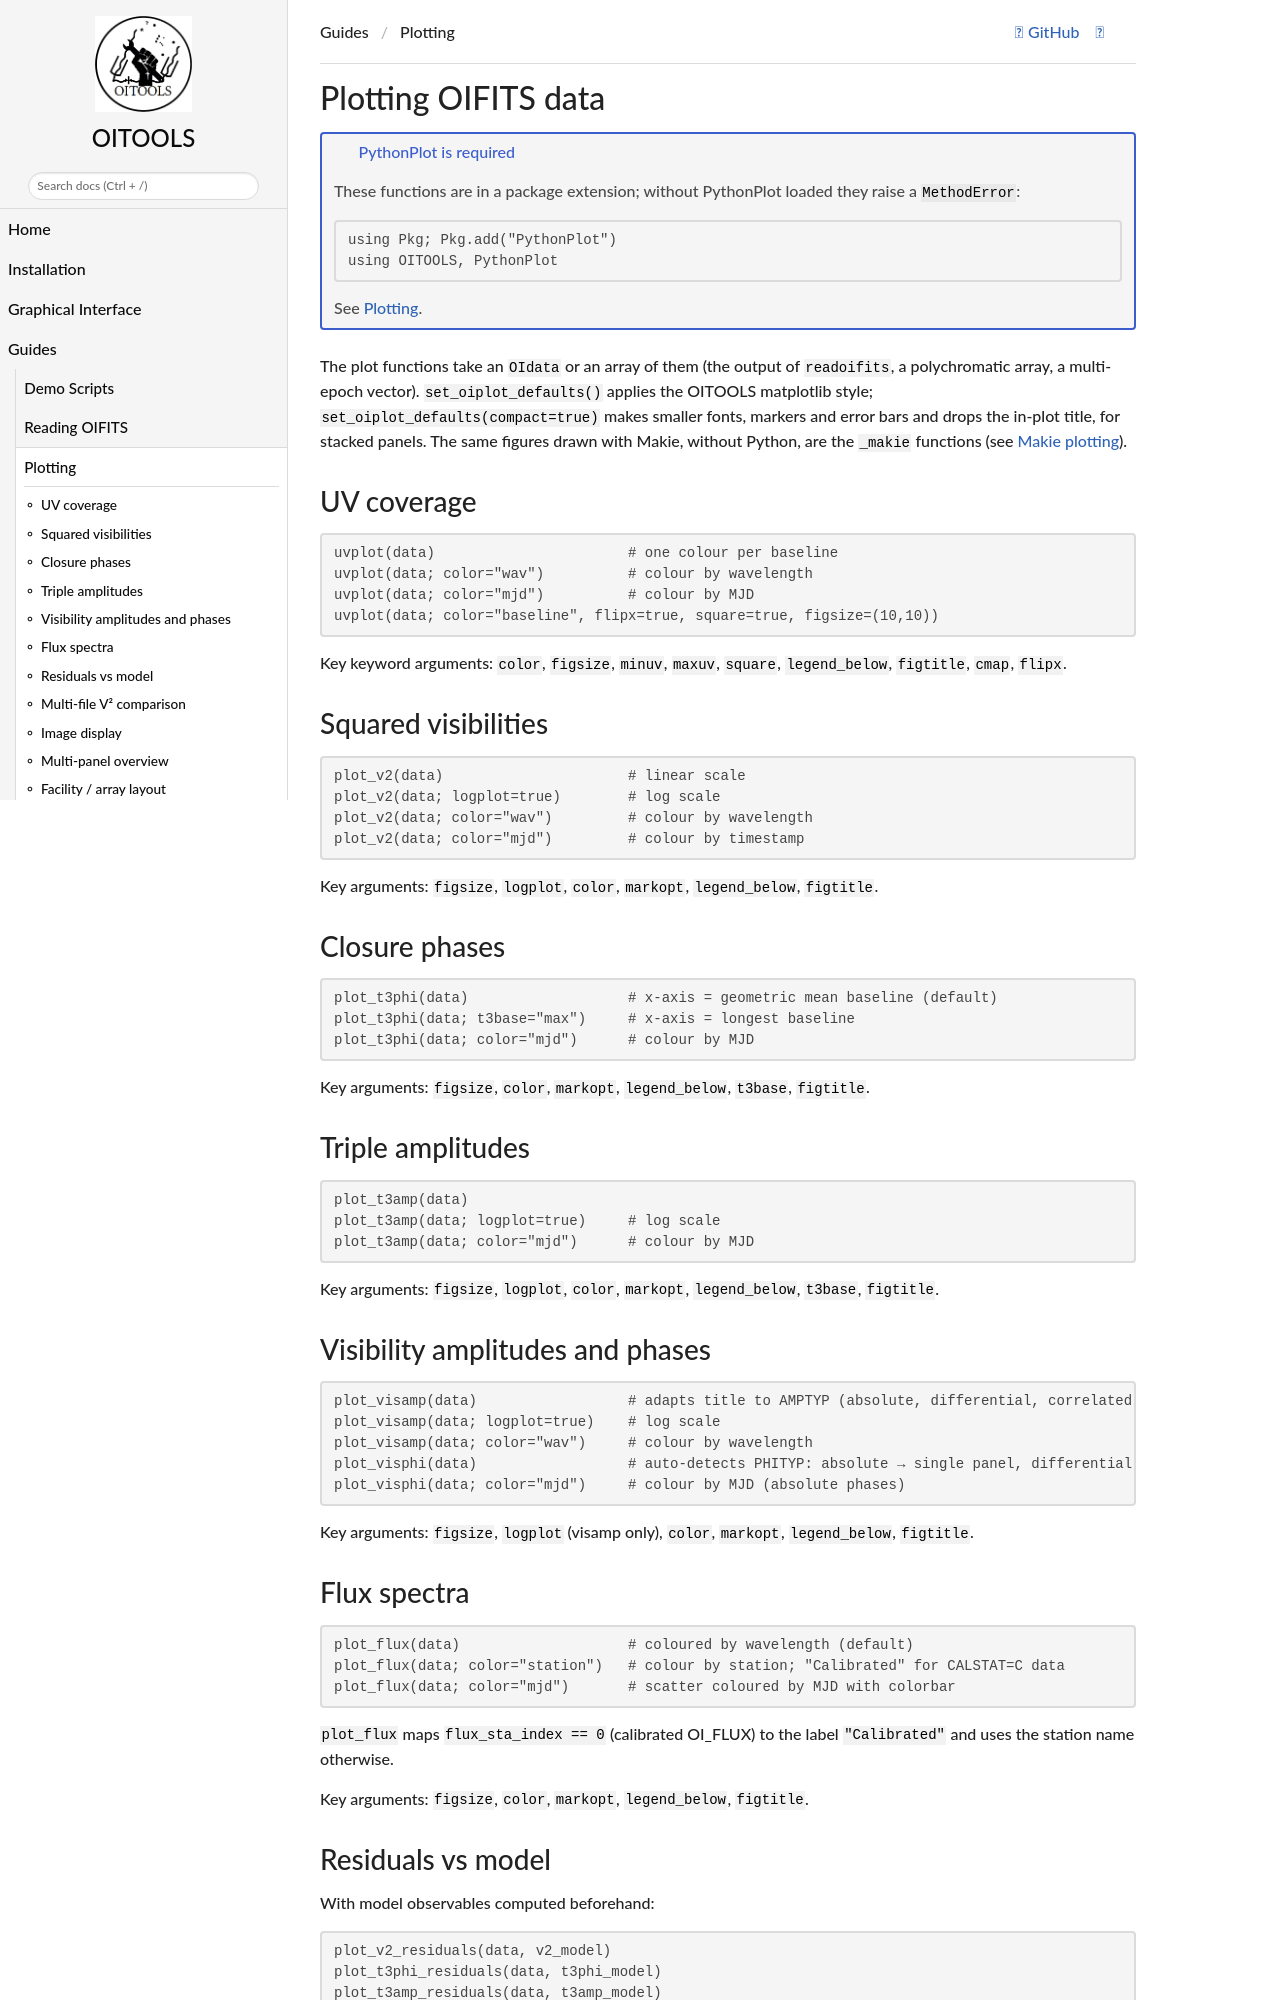

repository: fabienbaron/OITOOLS.jl · page: dev/examples/plotting/index.html · generator: mkdocs

# Plotting OIFITS data

!!! note "PythonPlot is required"

    These functions are in a package extension; without PythonPlot loaded they raise a
    `MethodError`:

    ```julia
    using Pkg; Pkg.add("PythonPlot")
    using OITOOLS, PythonPlot
    ```

    See [Plotting](@ref plotting-install).

The plot functions take an `OIdata` or an array of them (the output of `readoifits`, a
polychromatic array, a multi-epoch vector). `set_oiplot_defaults()` applies the OITOOLS
matplotlib style; `set_oiplot_defaults(compact=true)` makes smaller fonts, markers and error bars
and drops the in-plot title, for stacked panels. The same figures drawn with Makie, without
Python, are the `_makie` functions (see [Makie plotting](@ref)).

## UV coverage

```julia
uvplot(data)                       # one colour per baseline
uvplot(data; color="wav")          # colour by wavelength
uvplot(data; color="mjd")          # colour by MJD
uvplot(data; color="baseline", flipx=true, square=true, figsize=(10,10))
```

Key keyword arguments: `color`, `figsize`, `minuv`, `maxuv`, `square`, `legend_below`,
`figtitle`, `cmap`, `flipx`.

## Squared visibilities

```julia
plot_v2(data)                      # linear scale
plot_v2(data; logplot=true)        # log scale
plot_v2(data; color="wav")         # colour by wavelength
plot_v2(data; color="mjd")         # colour by timestamp
```

Key arguments: `figsize`, `logplot`, `color`, `markopt`, `legend_below`, `figtitle`.

## Closure phases

```julia
plot_t3phi(data)                   # x-axis = geometric mean baseline (default)
plot_t3phi(data; t3base="max")     # x-axis = longest baseline
plot_t3phi(data; color="mjd")      # colour by MJD
```

Key arguments: `figsize`, `color`, `markopt`, `legend_below`, `t3base`, `figtitle`.

## Triple amplitudes

```julia
plot_t3amp(data)
plot_t3amp(data; logplot=true)     # log scale
plot_t3amp(data; color="mjd")      # colour by MJD
```

Key arguments: `figsize`, `logplot`, `color`, `markopt`, `legend_below`, `t3base`, `figtitle`.

## Visibility amplitudes and phases

```julia
plot_visamp(data)                  # adapts title to AMPTYP (absolute, differential, correlated flux)
plot_visamp(data; logplot=true)    # log scale
plot_visamp(data; color="wav")     # colour by wavelength
plot_visphi(data)                  # auto-detects PHITYP: absolute → single panel, differential → per-baseline subplots
plot_visphi(data; color="mjd")     # colour by MJD (absolute phases)
```

Key arguments: `figsize`, `logplot` (visamp only), `color`, `markopt`, `legend_below`, `figtitle`.
